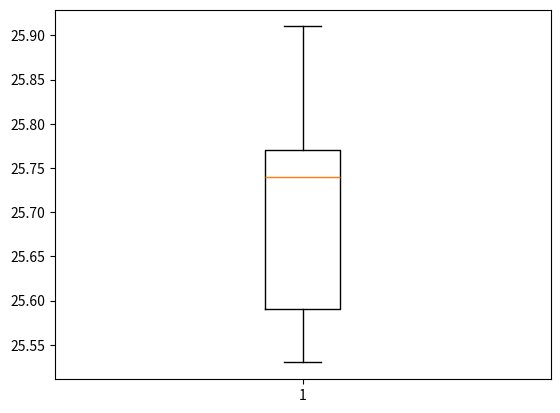

The script that saved this image:
import numpy as np
import matplotlib.pyplot as plt

# 读取数据
#data = np.array([19.57, 19.48, 19.61, 19.52, 19.42, 19.48, 19.37, 19.43, 19.51])
data = np.array([25.75, 25.91, 25.83, 25.74, 25.77, 25.53, 25.72, 25.58, 25.59])

# 绘制箱线图
fig, ax = plt.subplots()
ax.boxplot(data)

# 标记异常值
q1 = np.percentile(data, 25)
q3 = np.percentile(data, 75)
iqr = q3 - q1
upper_bound = q3 + 1.5 * iqr
lower_bound = q1 - 1.5 * iqr
outliers = [x for x in data if x < lower_bound or x > upper_bound]
ax.plot(np.ones(len(outliers)), outliers, 'ro', alpha=0.5)

# 显示图形
plt.show()
